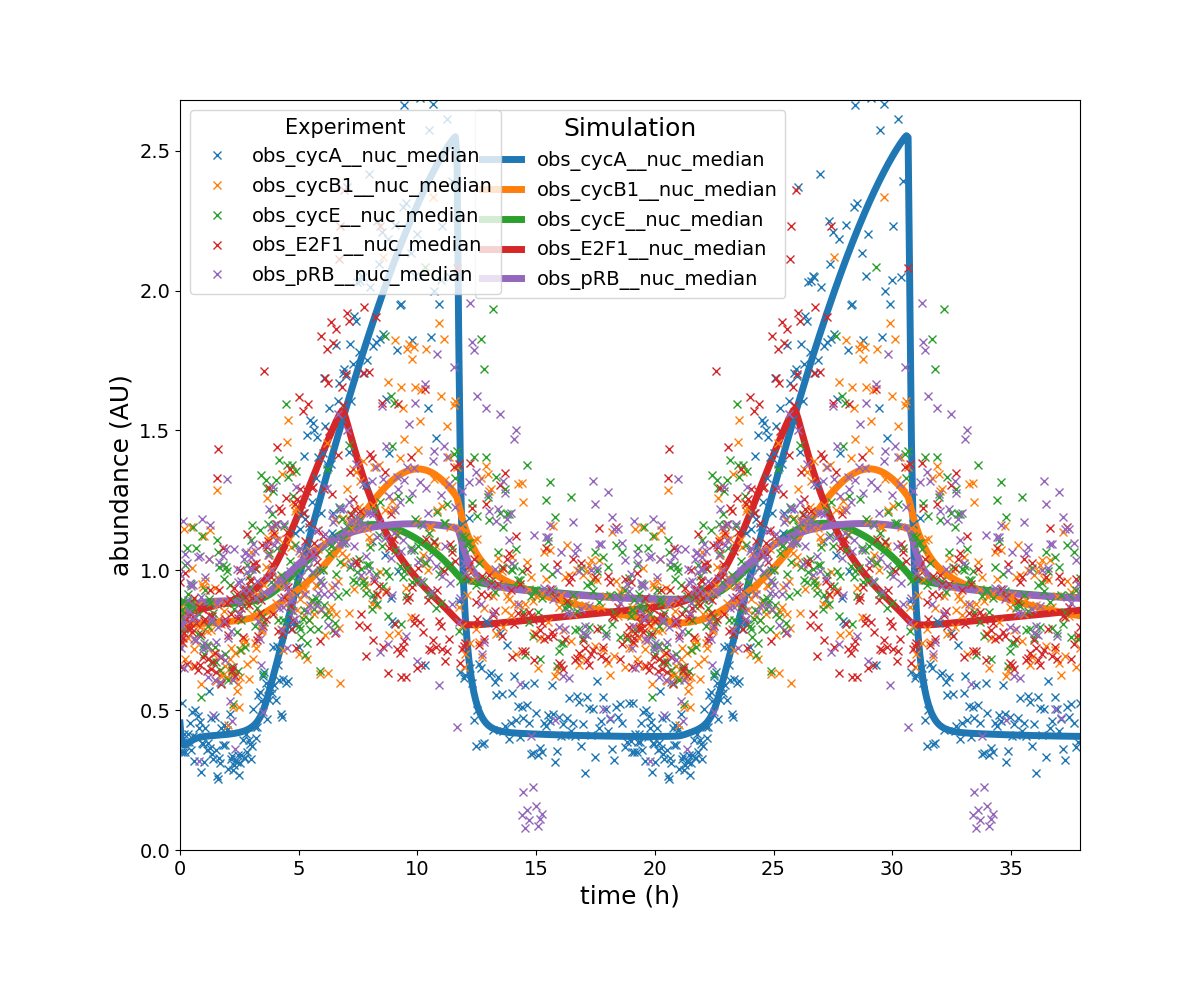

Values plotted in this chart, from the file beside it:
observableId	simulationConditionId	measurement	time
obs_cycA__nuc_median	wt	0.4543	0.0
obs_cycA__nuc_median	wt	0.4047	164.6
obs_cycA__nuc_median	wt	0.3846	329.5
obs_cycA__nuc_median	wt	0.3767	494.6
obs_cycA__nuc_median	wt	0.3746	660.1
obs_cycA__nuc_median	wt	0.3754	825.8
obs_cycA__nuc_median	wt	0.3777	991.8
obs_cycA__nuc_median	wt	0.3805	1158
obs_cycA__nuc_median	wt	0.3836	1325
obs_cycA__nuc_median	wt	0.3865	1491
obs_cycA__nuc_median	wt	0.3893	1659
obs_cycA__nuc_median	wt	0.3919	1826
obs_cycA__nuc_median	wt	0.3941	1994
obs_cycA__nuc_median	wt	0.3961	2162
obs_cycA__nuc_median	wt	0.3978	2330
obs_cycA__nuc_median	wt	0.3994	2498
obs_cycA__nuc_median	wt	0.4007	2667
obs_cycA__nuc_median	wt	0.4018	2836
obs_cycA__nuc_median	wt	0.4028	3006
obs_cycA__nuc_median	wt	0.4037	3175
obs_cycA__nuc_median	wt	0.4045	3345
obs_cycA__nuc_median	wt	0.4052	3516
obs_cycA__nuc_median	wt	0.4058	3686
obs_cycA__nuc_median	wt	0.4063	3857
obs_cycA__nuc_median	wt	0.4068	4028
obs_cycA__nuc_median	wt	0.4072	4200
obs_cycA__nuc_median	wt	0.4077	4372
obs_cycA__nuc_median	wt	0.408	4544
obs_cycA__nuc_median	wt	0.4084	4716
obs_cycA__nuc_median	wt	0.4087	4889
obs_cycA__nuc_median	wt	0.4091	5062
obs_cycA__nuc_median	wt	0.4094	5235
obs_cycA__nuc_median	wt	0.4097	5408
obs_cycA__nuc_median	wt	0.41	5582
obs_cycA__nuc_median	wt	0.4104	5757
obs_cycA__nuc_median	wt	0.4107	5931
obs_cycA__nuc_median	wt	0.411	6106
obs_cycA__nuc_median	wt	0.4114	6281
obs_cycA__nuc_median	wt	0.4117	6456
obs_cycA__nuc_median	wt	0.4121	6632
obs_cycA__nuc_median	wt	0.4125	6808
obs_cycA__nuc_median	wt	0.4129	6985
obs_cycA__nuc_median	wt	0.4134	7161
obs_cycA__nuc_median	wt	0.4139	7338
obs_cycA__nuc_median	wt	0.4144	7516
obs_cycA__nuc_median	wt	0.4149	7693
obs_cycA__nuc_median	wt	0.4155	7871
obs_cycA__nuc_median	wt	0.4161	8050
obs_cycA__nuc_median	wt	0.4168	8228
obs_cycA__nuc_median	wt	0.4175	8407
obs_cycA__nuc_median	wt	0.4183	8586
obs_cycA__nuc_median	wt	0.4192	8766
obs_cycA__nuc_median	wt	0.4202	8946
obs_cycA__nuc_median	wt	0.4212	9126
obs_cycA__nuc_median	wt	0.4223	9307
obs_cycA__nuc_median	wt	0.4236	9488
obs_cycA__nuc_median	wt	0.425	9669
obs_cycA__nuc_median	wt	0.4265	9850
obs_cycA__nuc_median	wt	0.4282	10032
obs_cycA__nuc_median	wt	0.4301	10214
... 2,940 more rows
